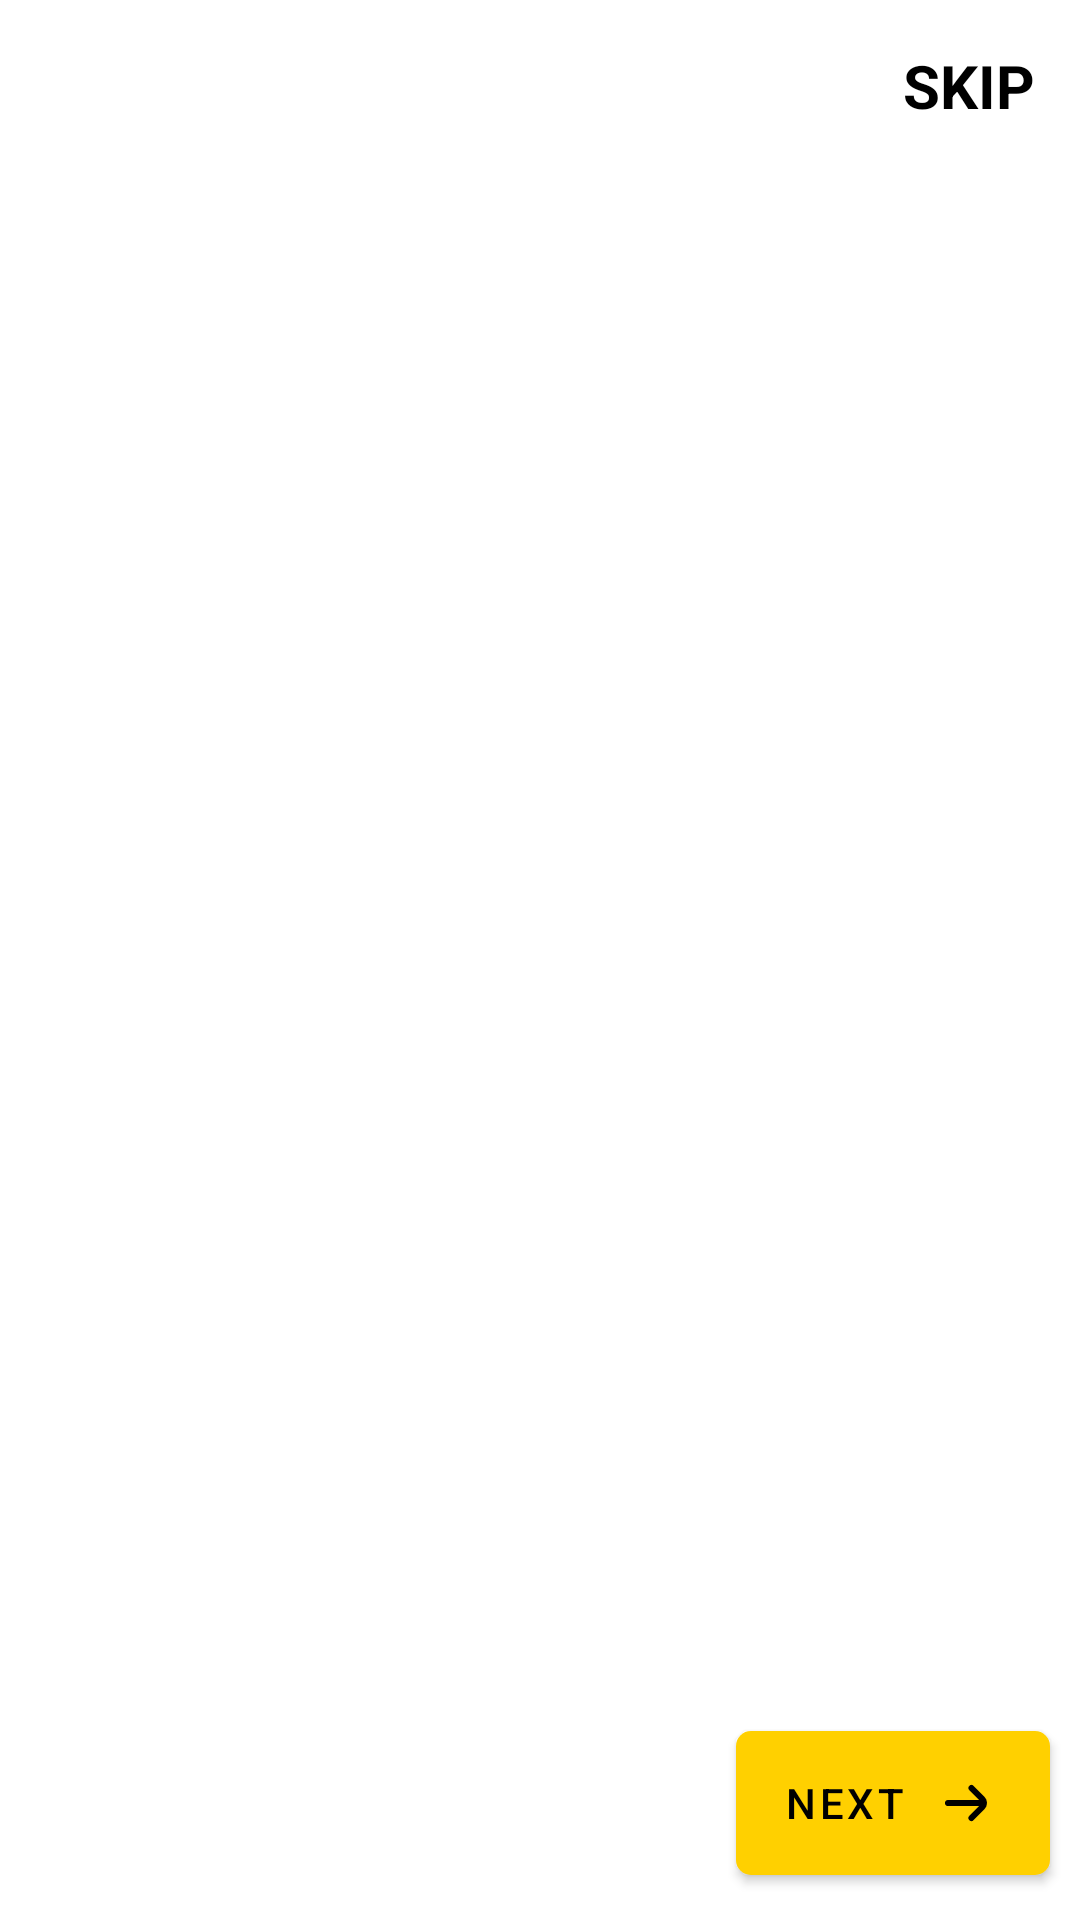

Write the Android layout XML for this screen, with the resource values it uses.
<!-- AndroidManifest.xml: application theme Theme.TiuShop -->
<!-- res/layout/activity_intro.xml -->
<?xml version="1.0" encoding="utf-8"?>
<LinearLayout xmlns:android="http://schemas.android.com/apk/res/android"
    xmlns:app="http://schemas.android.com/apk/res-auto"
    xmlns:tools="http://schemas.android.com/tools"
    android:layout_width="match_parent"
    android:layout_height="match_parent"
    android:background="?attr/color_1"
    android:orientation="vertical"
    tools:context=".activities.IntroActivity">

    
    
    
    

    <RelativeLayout
        android:layout_width="match_parent"
        android:layout_height="match_parent">

        <TextView
            android:id="@+id/tvSkip"
            android:layout_width="wrap_content"
            android:layout_height="wrap_content"
            android:layout_alignParentEnd="true"
            android:layout_marginStart="10dp"
            android:layout_marginTop="10dp"
            android:layout_marginEnd="10dp"
            android:layout_marginBottom="10dp"
            android:background="?attr/selectableItemBackground"
            android:clickable="true"
            android:focusable="true"
            android:padding="5dp"
            android:text="@string/tvSkip"
            android:textAllCaps="true"
            android:textColor="?attr/color_3"
            android:textSize="20sp"
            android:textStyle="bold" />

        <androidx.viewpager.widget.ViewPager
            android:id="@+id/vpgIntro"
            android:layout_width="match_parent"
            android:layout_height="wrap_content"
            android:layout_above="@+id/rlFunc"
            android:layout_below="@+id/tvSkip" />

        <RelativeLayout
            android:id="@+id/rlFunc"
            android:layout_width="match_parent"
            android:layout_height="wrap_content"
            android:layout_alignParentBottom="true">

            <com.google.android.material.tabs.TabLayout
                android:id="@+id/tabIndicatorIntro"
                android:layout_width="wrap_content"
                android:layout_height="wrap_content"
                android:layout_alignTop="@+id/btnNext"
                android:layout_alignParentStart="true"
                android:layout_centerVertical="true"
                android:layout_marginStart="10dp"
                android:layout_marginTop="10dp"
                android:layout_marginEnd="10dp"
                android:layout_marginBottom="10dp"
                android:layout_toStartOf="@+id/btnNext"
                android:background="@android:color/transparent"
                android:elevation="0dp" />

            <com.google.android.material.button.MaterialButton
                android:id="@+id/btnNext"
                android:layout_width="wrap_content"
                android:layout_height="wrap_content"
                android:layout_alignParentEnd="true"
                android:layout_centerVertical="true"
                android:layout_marginStart="10dp"
                android:layout_marginTop="10dp"
                android:layout_marginEnd="10dp"
                android:layout_marginBottom="10dp"
                android:background="@drawable/bg_btn_corner_10dp"
                android:drawableEnd="@drawable/ic_arrow_small_right"
                android:text="@string/btnNext"
                android:textAlignment="center"
                android:textAllCaps="true"
                android:textColor="?attr/color_5"
                app:backgroundTint="@null" />
        </RelativeLayout>

    </RelativeLayout>


</LinearLayout>
<!-- resources referenced by this layout -->
<resources>
  <!-- drawable bg_btn_corner_10dp (drawable) -->
  <?xml version="1.0" encoding="utf-8"?>
  <shape xmlns:android="http://schemas.android.com/apk/res/android"
      android:shape="rectangle">
      <solid android:color="?attr/color_main_1" />
      <corners android:radius="5dp" />
  </shape>
  <!-- drawable ic_arrow_small_right (drawable) -->
  <vector xmlns:android="http://schemas.android.com/apk/res/android"
      android:width="24dp"
      android:height="24dp"
      android:viewportWidth="24"
      android:viewportHeight="24">
      <path
          android:fillColor="?attr/color_5"
          android:pathData="M13.121,6.293a1,1 0,0 0,0 1.414L16.413,11 6,11.007a1,1 0,1 0,0 2L16.414,13l-3.293,3.293a1,1 0,1 0,1.414 1.414l3.586,-3.585a3,3 0,0 0,0 -4.243L14.535,6.293A1,1 0,0 0,13.121 6.293Z" />
  </vector>
  <string name="btnNext">Next</string>
  <string name="tvSkip">Skip</string>
  <style name="Theme.TiuShop" parent="Theme.MaterialComponents.DayNight.NoActionBar">
          
          <item name="colorPrimary">@color/primaryColor</item>
          <item name="colorPrimaryVariant">@color/primaryLightColor</item>
          <item name="colorOnPrimary">@color/black</item>
  
          
          
          
          
  
          
          <item name="android:statusBarColor" tools:targetApi="l">?attr/color_1</item>
          <item name="android:windowLightStatusBar" tools:targetApi="m">true</item>
  
          
          <item name="color_main_1">@color/color_main_1</item>
          <item name="color_main_2">@color/color_main_2</item>
          <item name="color_main_3">@color/color_main_3</item>
          <item name="color_main_4">@color/color_main_4</item>
          <item name="color_main_5">@color/color_main_5</item>
          <item name="color_main_6">@color/color_main_6</item>
          <item name="color_main_7">@color/color_main_7</item>
  
          <item name="colorGradient1">@color/colorGradient1</item>
          <item name="colorGradient2">@color/colorGradient2</item>
  
          <item name="color_1">@color/color_1</item>
          <item name="color_2">@color/color_2</item>
          <item name="color_3">@color/color_3</item>
          <item name="color_4">@color/color_4</item>
          <item name="color_5">@color/color_5</item>
          <item name="color_6">@color/color_6</item>
          <item name="color_7">@color/color_7</item>
          <item name="color_8">@color/color_8</item>
          <item name="color_9">@color/color_9</item>
          <item name="color_10">@color/color_10</item>
          <item name="color_11">@color/color_11</item>
          <item name="color_12">@color/color_12</item>
  
      </style>
  <color name="primaryColor">#ffd000</color>
  <color name="primaryLightColor">#ffff51</color>
  <color name="black">#FF000000</color>
  <color name="color_main_1">#FFD000</color>
  <color name="color_main_2">#21FFC107</color>
  <color name="color_main_3">#FFFFFF</color>
  <color name="color_main_4">#000000</color>
  <color name="color_main_5">#FF0000</color>
  <color name="color_main_6">#11F311</color>
  <color name="color_main_7">#4DFFFFFF</color>
  <color name="colorGradient1">#FFD000</color>
  <color name="colorGradient2">#FECE2F</color>
  <color name="color_1">#FFFFFF</color> // Main background (Trắng sữa, tinh khiết)
  <color name="color_2">#FFFFFF</color> // Background phụ
  <color name="color_3">#000000</color> // Main Text color (Chính) (Có thay đổi)
  <color name="color_4">#4D4E4E</color> // Text color (Phụ)
  <color name="color_5">#000000</color> // For button, edittext, icon, tab, toolbar, ... (No change)
  <color name="color_6">#F4F4F4</color> // EditText Box Chat
  <color name="color_7">#A6A6A6</color> // EditText Color hint
  <color name="color_8">#E2EBF0</color> // Text receive
  <color name="color_9">#C1C1C1</color> // Background reactions icon
  <color name="color_10">#8A8787</color> // BText for time message
  <color name="color_11">#BCBCBC</color> // Shimmer
  <color name="color_12">#9F9E9E</color> // Bottom sheet chat
</resources>
